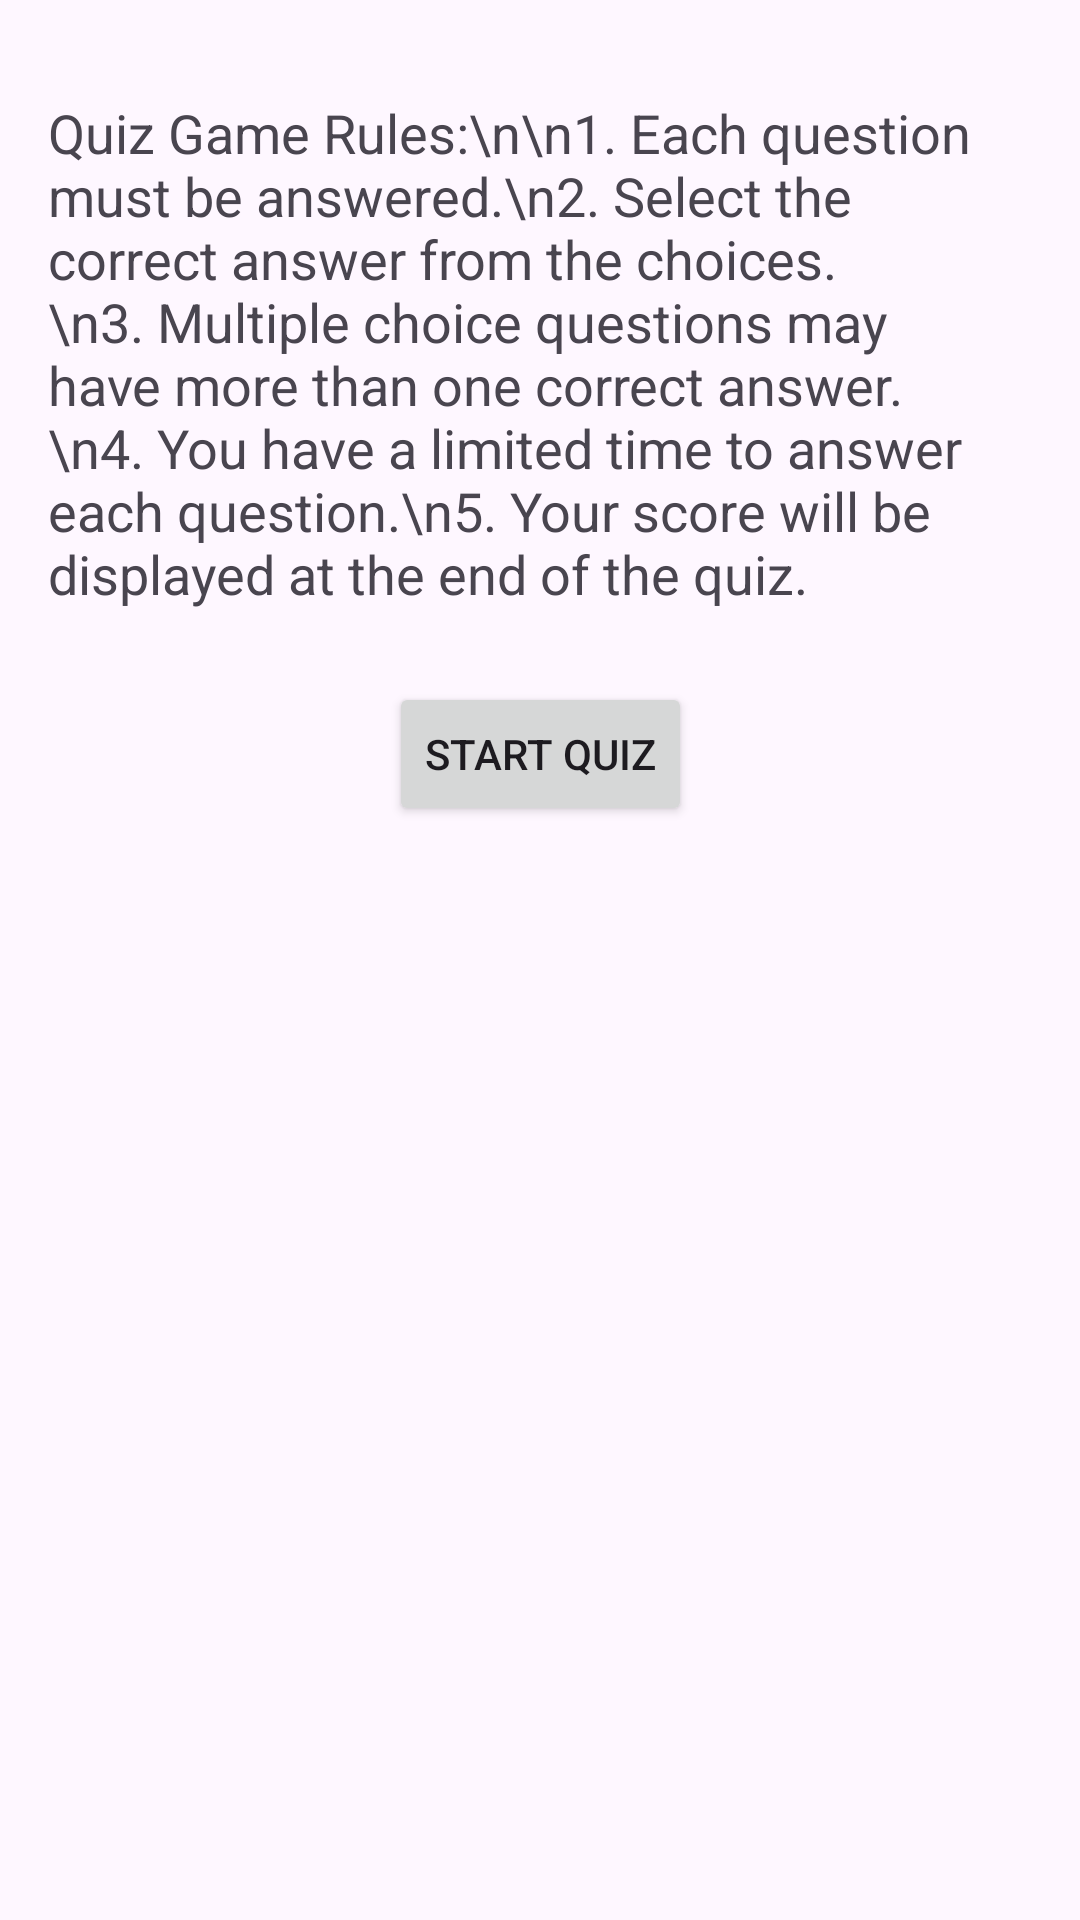

Produce the Android XML layout that renders to this screen, including the resource entries it uses.
<!-- AndroidManifest.xml: application theme Theme.Alp_QuizGame -->
<!-- res/layout/activity_quiz_rules.xml -->
<?xml version="1.0" encoding="utf-8"?>
<androidx.constraintlayout.widget.ConstraintLayout xmlns:android="http://schemas.android.com/apk/res/android"
    xmlns:app="http://schemas.android.com/apk/res-auto"
    xmlns:tools="http://schemas.android.com/tools"
    android:layout_width="match_parent"
    android:layout_height="match_parent"
    tools:context=".QuizRulesActivity">

    <TextView
        android:id="@+id/rulesTextView"
        android:layout_width="0dp"
        android:layout_height="wrap_content"
        android:layout_marginStart="16dp"
        android:layout_marginTop="32dp"
        android:layout_marginEnd="16dp"
        android:text="Quiz Game Rules:\n\n1. Each question must be answered.\n2. Select the correct answer from the choices.\n3. Multiple choice questions may have more than one correct answer.\n4. You have a limited time to answer each question.\n5. Your score will be displayed at the end of the quiz."
        android:textSize="18sp"
        app:layout_constraintEnd_toEndOf="parent"
        app:layout_constraintStart_toStartOf="parent"
        app:layout_constraintTop_toTopOf="parent" />

    <Button
        android:id="@+id/startQuizButton"
        android:layout_width="wrap_content"
        android:layout_height="wrap_content"
        android:layout_marginTop="24dp"
        android:text="Start Quiz"
        app:layout_constraintEnd_toEndOf="parent"
        app:layout_constraintStart_toStartOf="parent"
        app:layout_constraintTop_toBottomOf="@+id/rulesTextView" />

</androidx.constraintlayout.widget.ConstraintLayout>
<!-- resources referenced by this layout -->
<resources>
  <style name="Theme.Alp_QuizGame" parent="Base.Theme.Alp_QuizGame" />
  <style name="Base.Theme.Alp_QuizGame" parent="Theme.Material3.DayNight.NoActionBar">
          
          
      </style>
</resources>
